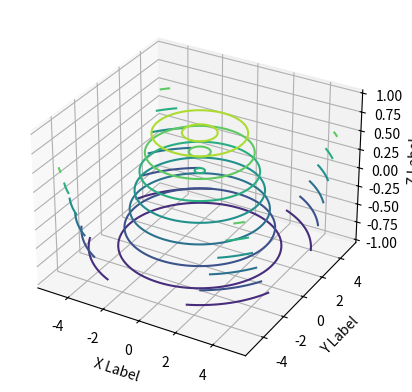

This figure's Python source:
#3D counter plot

import matplotlib.pyplot as plt
import numpy as np

# Generate some sample data
x = np.linspace(-5, 5, 100)
y = np.linspace(-5, 5, 100)
X, Y = np.meshgrid(x, y)
Z = np.sin(np.sqrt(X**2 + Y**2))

# Create the 3D contour plot
fig = plt.figure()
ax = fig.add_subplot(111, projection='3d')
ax.contour3D(X, Y, Z)

# Set labels
ax.set_xlabel('X Label')
ax.set_ylabel('Y Label')
ax.set_zlabel('Z Label')

plt.show()
